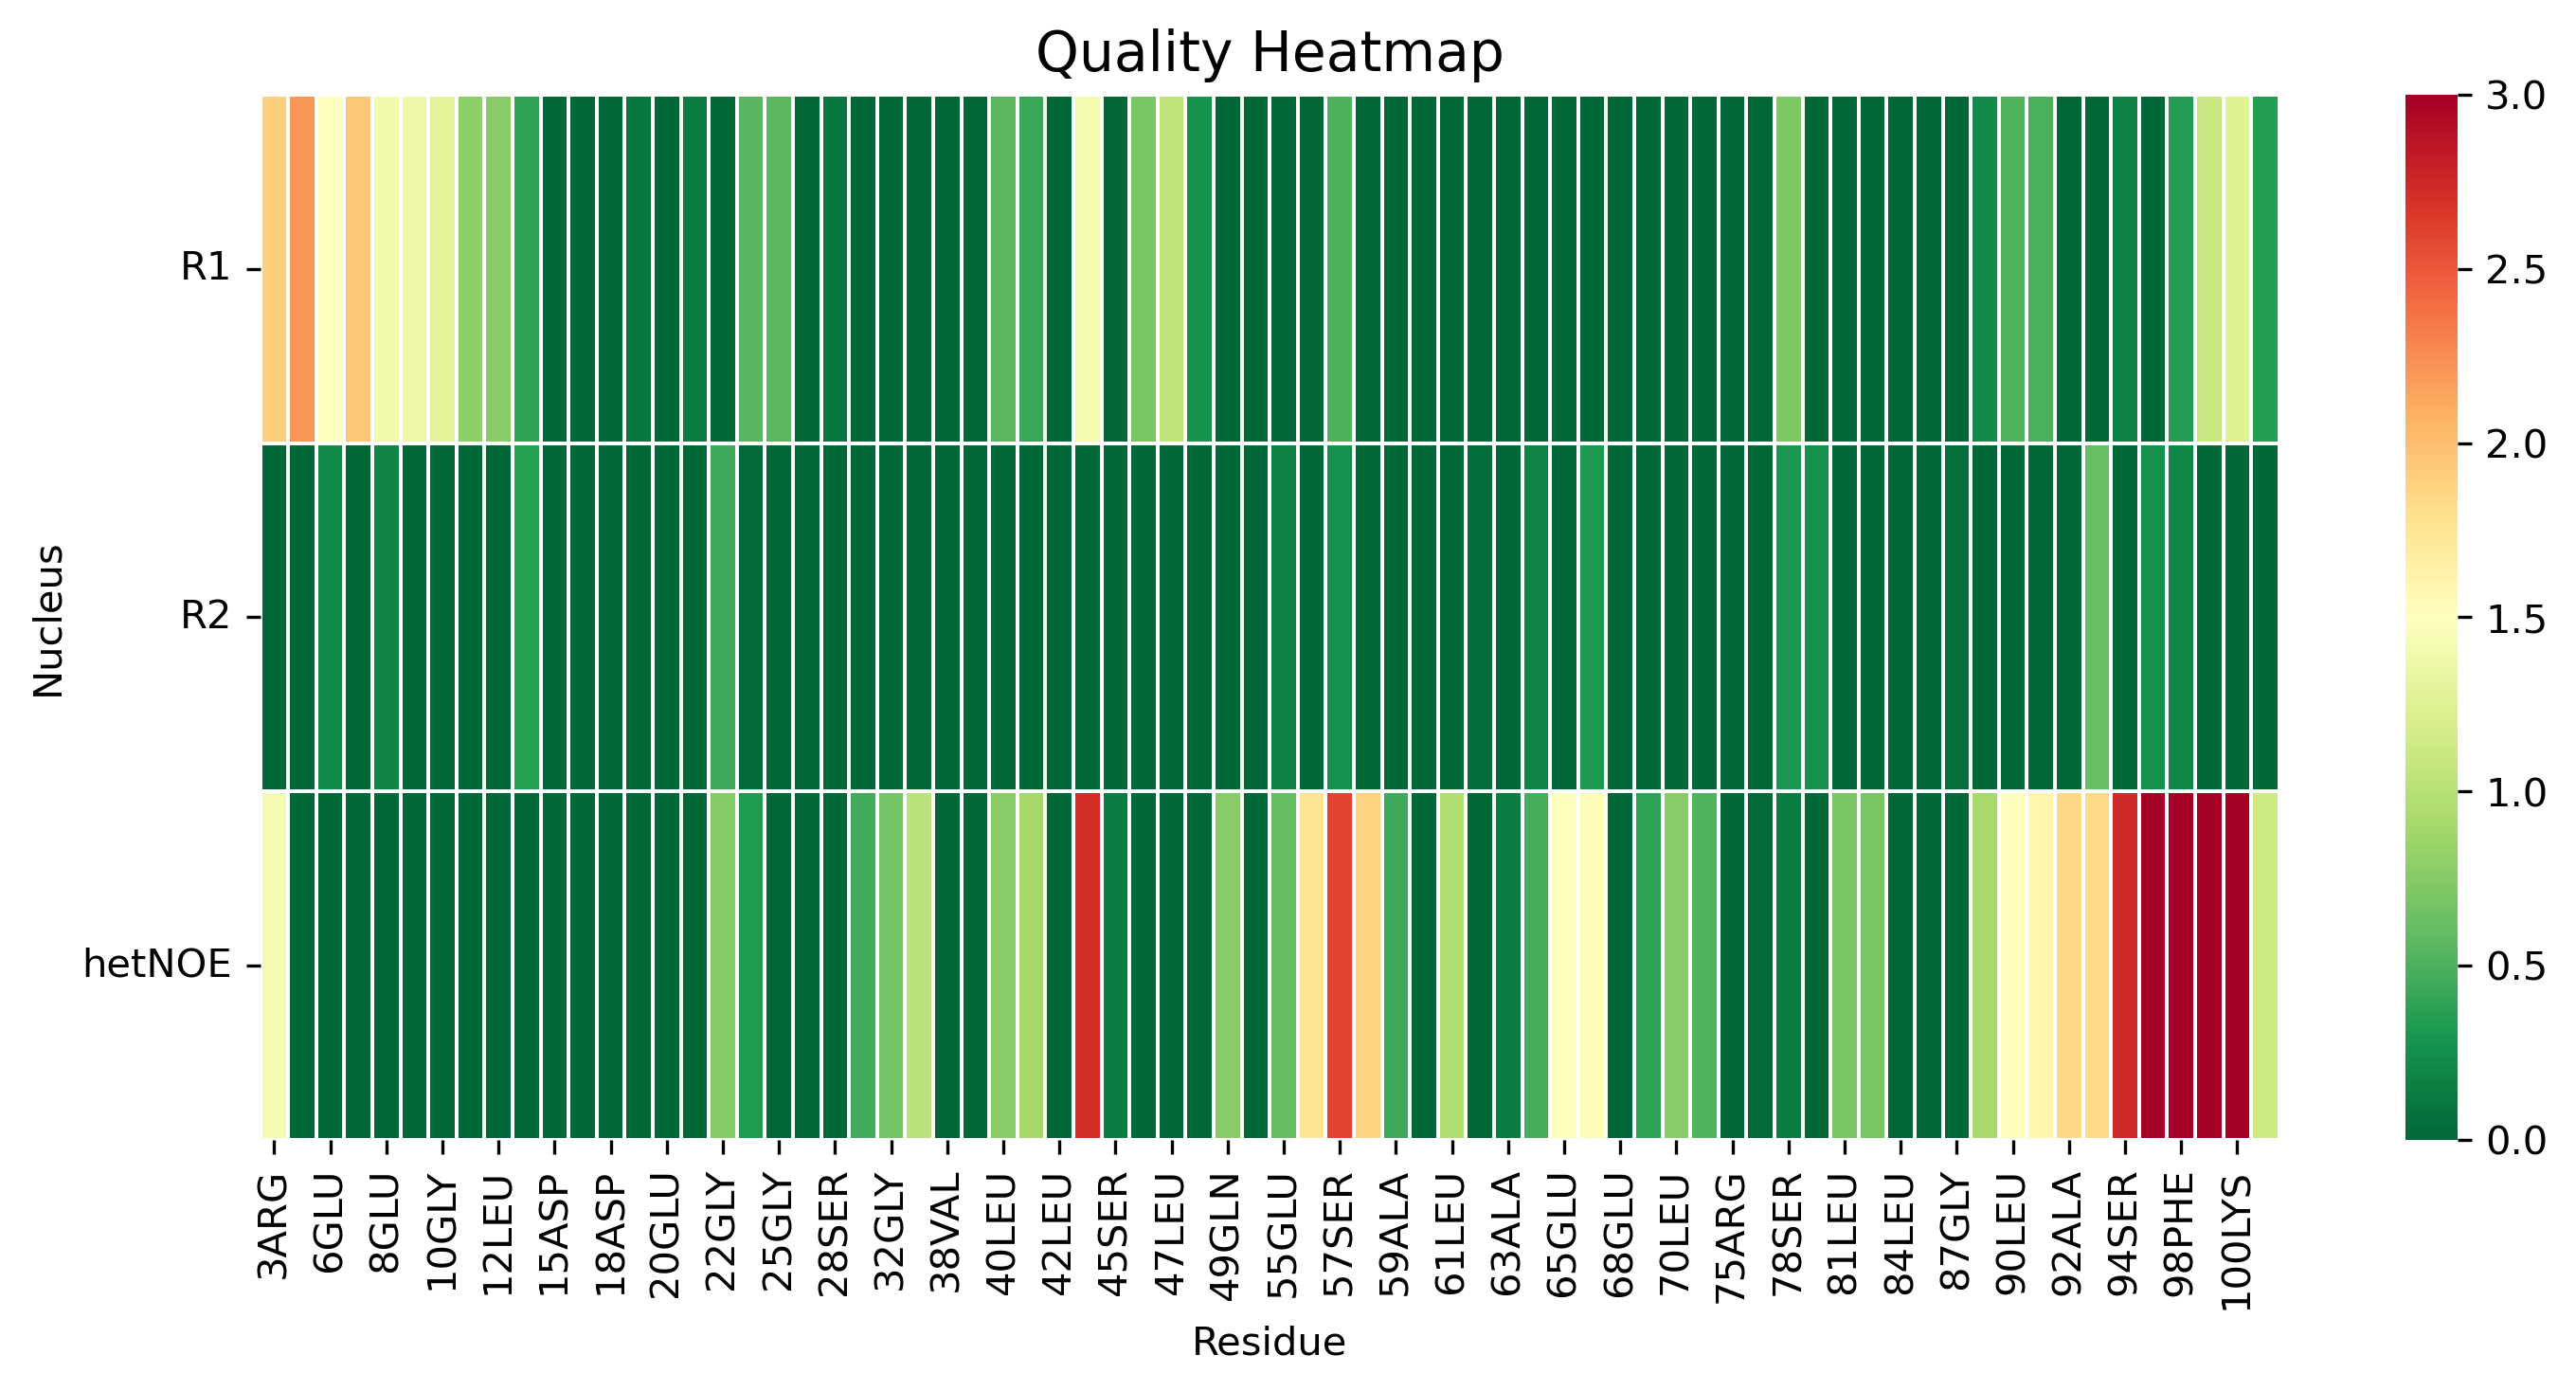

The table this chart was drawn from, first rows:
, 3ARG, 4GLY, 6GLU, 7PHE, 8GLU, 9LEU, 10GLY, 11THR, 12LEU, 14ARG, 15ASP, 17GLU, 18ASP, 19LEU, 20GLU, 21ASP, 22GLY, 24CYS, 25GLY, 27SER, 28SER, 30SER, 32GLY
R1, 1.896, 2.213, 1.494, 1.95, 1.399, 1.369, 1.282, 0.7876, 0.7729, 0.3911, 0.0, 0.0, 0.0, 0.1012, 0.0, 0.1175, 0.0, 0.5455, 0.5555, 0.0, 0.1027, 0.0, 0.0
R2, 0.0, 0.0, 0.2114, 0.002832, 0.1806, 0.0, 0.0, 0.0, 0.0, 0.3552, 0.0, 0.0, 0.0, 0.0, 0.0, 0.0, 0.4491, 0.01313, 0.0, 0.0, 0.0, 0.0, 0.0
hetNOE, 1.414, 0.0, 0.0, 0.0, 0.0, 0.0, 0.0, 0.0, 0.0, 0.0, 0.0, 0.0, 0.0, 0.0, 0.0, 0.0, 0.741, 0.3201, 0.0, 0.0, 0.0, 0.4638, 0.6704
